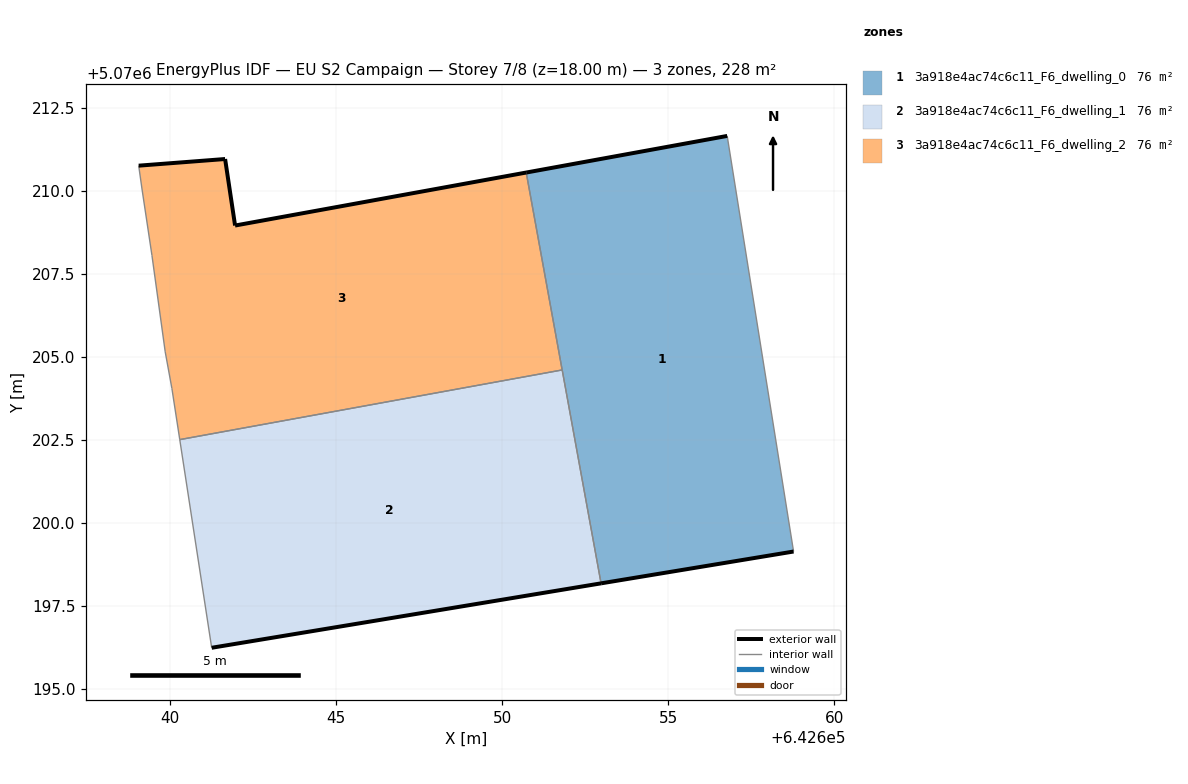
=== STOREY PLAN SPEC (per zone: floor XY polygon, exterior-wall plan segments, windows/doors) ===
zone 1: 3a918e4ac74c6c11_F6_dwelling_0  (75.8 m²)
  floor: (642658.78, 5070199.14) (642656.78, 5070211.65) (642650.73, 5070210.54) (642652.98, 5070198.18)
  exterior wall: (642658.78, 5070199.14) – (642652.98, 5070198.18)  [5.9 m]
  exterior wall: (642650.73, 5070210.54) – (642656.78, 5070211.65)  [6.1 m]
  interior walls: 3
zone 2: 3a918e4ac74c6c11_F6_dwelling_1  (75.8 m²)
  floor: (642652.98, 5070198.18) (642651.81, 5070204.60) (642640.30, 5070202.51) (642641.26, 5070196.24)
  exterior wall: (642652.98, 5070198.18) – (642641.26, 5070196.24)  [11.9 m]
  interior walls: 3
zone 3: 3a918e4ac74c6c11_F6_dwelling_2  (75.8 m²)
  floor: (642651.81, 5070204.60) (642650.73, 5070210.54) (642641.96, 5070208.95) (642641.67, 5070210.95) (642639.06, 5070210.75) (642639.16, 5070210.05) (642639.46, 5070208.05) (642639.86, 5070205.15) (642640.06, 5070204.05) (642640.30, 5070202.51)
  exterior wall: (642639.06, 5070210.75) – (642641.67, 5070210.95)  [2.6 m]
  exterior wall: (642641.67, 5070210.95) – (642641.96, 5070208.95)  [2.0 m]
  exterior wall: (642641.96, 5070208.95) – (642650.73, 5070210.54)  [8.9 m]
  interior walls: 7

=== DERIVED (storey summary) ===
Building: EU S2 Campaign
Storey: 7 of 8  (floor level z = 18.00 m)
Storey gross floor area: 227.5 m²
Zones on this storey: 3
  - 3a918e4ac74c6c11_F6_dwelling_0: floor 75.8 m²; exterior wall 12.0 m (36.1 m²); WWR 0.0%
  - 3a918e4ac74c6c11_F6_dwelling_1: floor 75.8 m²; exterior wall 11.9 m (35.6 m²); WWR 0.0%
  - 3a918e4ac74c6c11_F6_dwelling_2: floor 75.8 m²; exterior wall 13.5 m (40.6 m²); WWR 0.0%
Zone adjacency (shared interzone walls):
  - 3a918e4ac74c6c11_F6_dwelling_0 ↔ 3a918e4ac74c6c11_F6_dwelling_1
  - 3a918e4ac74c6c11_F6_dwelling_0 ↔ 3a918e4ac74c6c11_F6_dwelling_2
  - 3a918e4ac74c6c11_F6_dwelling_1 ↔ 3a918e4ac74c6c11_F6_dwelling_2